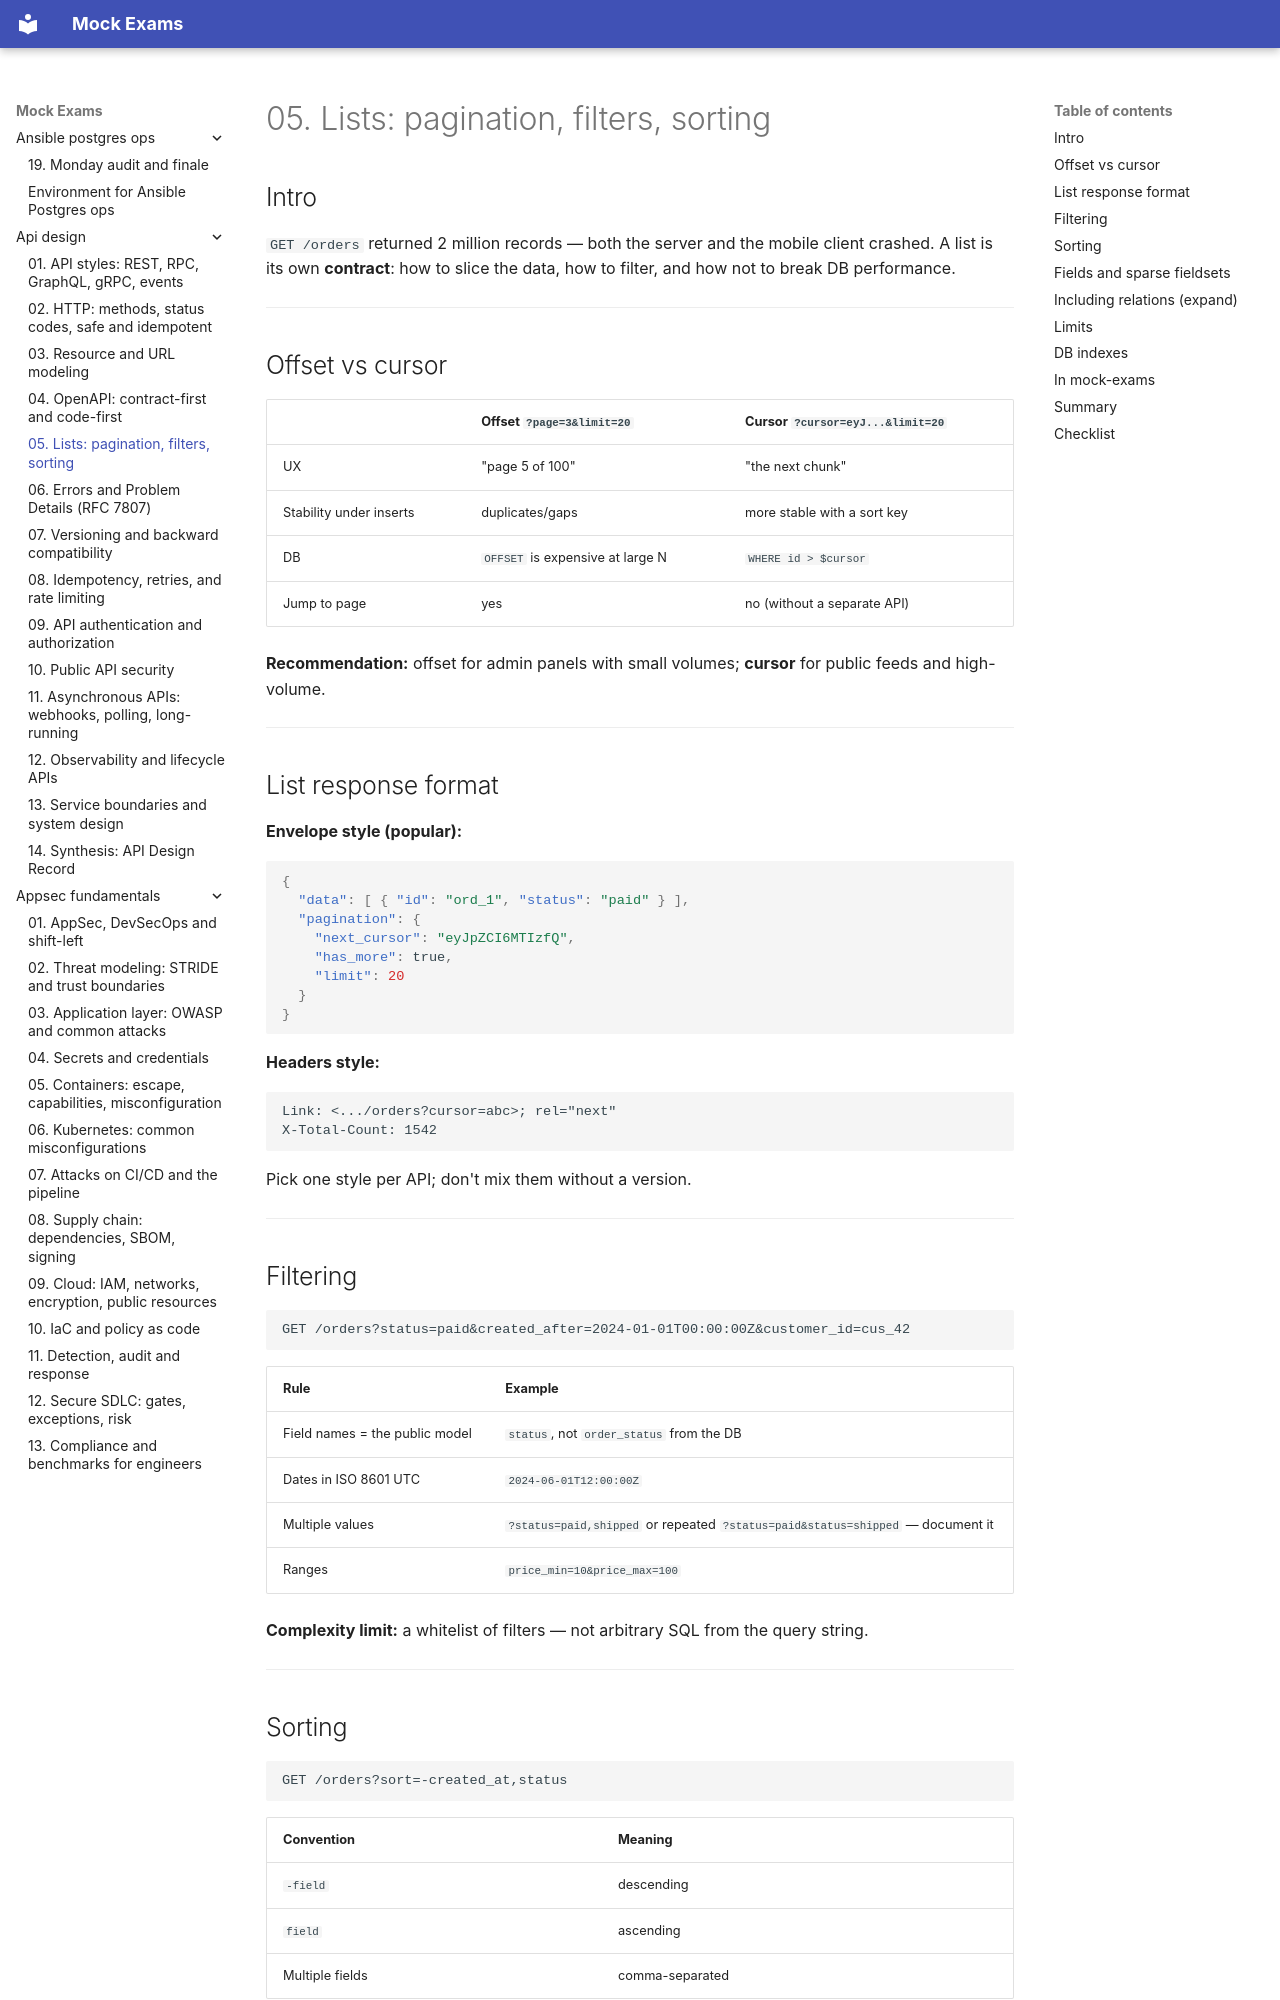

repository: FedorArbuzov/mock-exams · page: api-design/05-pagination-filtering/index.html · generator: mkdocs

# 05. Lists: pagination, filters, sorting

## Intro

`GET /orders` returned 2 million records — both the server and the mobile client crashed. A list is its own **contract**: how to slice the data, how to filter, and how not to break DB performance.

---

## Offset vs cursor

| | Offset `?page=3&limit=20` | Cursor `?cursor=eyJ...&limit=20` |
|--|---------------------------|-----------------------------------|
| UX | "page 5 of 100" | "the next chunk" |
| Stability under inserts | duplicates/gaps | more stable with a sort key |
| DB | `OFFSET` is expensive at large N | `WHERE id > $cursor` |
| Jump to page | yes | no (without a separate API) |

**Recommendation:** offset for admin panels with small volumes; **cursor** for public feeds and high-volume.

---

## List response format

**Envelope style (popular):**

```json
{
  "data": [ { "id": "ord_1", "status": "paid" } ],
  "pagination": {
    "next_cursor": "eyJpZCI6MTIzfQ",
    "has_more": true,
    "limit": 20
  }
}
```

**Headers style:**

```http
Link: <.../orders?cursor=abc>; rel="next"
X-Total-Count: 1542
```

Pick one style per API; don't mix them without a version.

---

## Filtering

```http
GET /orders?status=paid&created_after=2024-01-01T00:00:00Z&customer_id=cus_42
```

| Rule | Example |
|---------|--------|
| Field names = the public model | `status`, not `order_status` from the DB |
| Dates in ISO 8601 UTC | `2024-06-01T12:00:00Z` |
| Multiple values | `?status=paid,shipped` or repeated `?status=paid&status=shipped` — document it |
| Ranges | `price_min=10&price_max=100` |

**Complexity limit:** a whitelist of filters — not arbitrary SQL from the query string.

---
